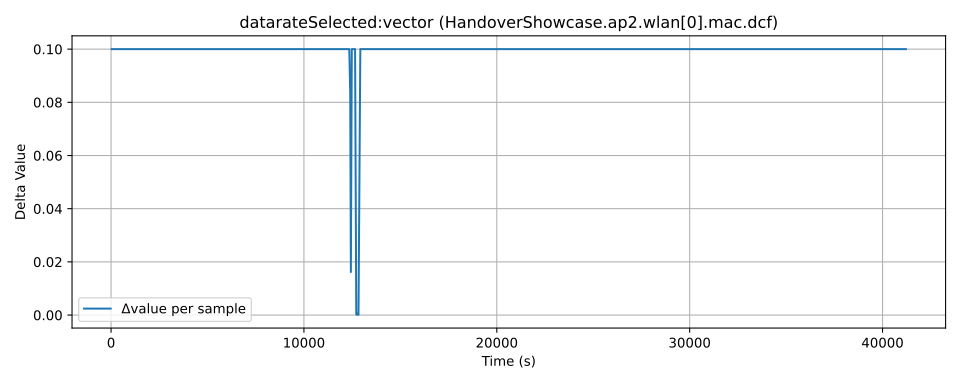

The table this chart was drawn from, first rows:
time, value, module, metric
4.0, 0.005671, HandoverShowcase.ap2.wlan[0].mac.dcf, datarateSelected:vector
39.0, 0.1057, HandoverShowcase.ap2.wlan[0].mac.dcf, datarateSelected:vector
89.0, 0.2057, HandoverShowcase.ap2.wlan[0].mac.dcf, datarateSelected:vector
135.0, 0.3057, HandoverShowcase.ap2.wlan[0].mac.dcf, datarateSelected:vector
172.0, 0.4057, HandoverShowcase.ap2.wlan[0].mac.dcf, datarateSelected:vector
233.0, 0.5057, HandoverShowcase.ap2.wlan[0].mac.dcf, datarateSelected:vector
267.0, 0.6057, HandoverShowcase.ap2.wlan[0].mac.dcf, datarateSelected:vector
318.0, 0.7057, HandoverShowcase.ap2.wlan[0].mac.dcf, datarateSelected:vector
398.0, 0.8057, HandoverShowcase.ap2.wlan[0].mac.dcf, datarateSelected:vector
435.0, 0.9057, HandoverShowcase.ap2.wlan[0].mac.dcf, datarateSelected:vector
483.0, 1.006, HandoverShowcase.ap2.wlan[0].mac.dcf, datarateSelected:vector
520.0, 1.106, HandoverShowcase.ap2.wlan[0].mac.dcf, datarateSelected:vector
581.0, 1.206, HandoverShowcase.ap2.wlan[0].mac.dcf, datarateSelected:vector
615.0, 1.306, HandoverShowcase.ap2.wlan[0].mac.dcf, datarateSelected:vector
666.0, 1.406, HandoverShowcase.ap2.wlan[0].mac.dcf, datarateSelected:vector
712.0, 1.506, HandoverShowcase.ap2.wlan[0].mac.dcf, datarateSelected:vector
938.0, 1.606, HandoverShowcase.ap2.wlan[0].mac.dcf, datarateSelected:vector
986.0, 1.706, HandoverShowcase.ap2.wlan[0].mac.dcf, datarateSelected:vector
1019, 1.806, HandoverShowcase.ap2.wlan[0].mac.dcf, datarateSelected:vector
1055, 1.906, HandoverShowcase.ap2.wlan[0].mac.dcf, datarateSelected:vector
1103, 2.006, HandoverShowcase.ap2.wlan[0].mac.dcf, datarateSelected:vector
1139, 2.106, HandoverShowcase.ap2.wlan[0].mac.dcf, datarateSelected:vector
1187, 2.206, HandoverShowcase.ap2.wlan[0].mac.dcf, datarateSelected:vector
1220, 2.306, HandoverShowcase.ap2.wlan[0].mac.dcf, datarateSelected:vector
1256, 2.406, HandoverShowcase.ap2.wlan[0].mac.dcf, datarateSelected:vector
1304, 2.506, HandoverShowcase.ap2.wlan[0].mac.dcf, datarateSelected:vector
1342, 2.606, HandoverShowcase.ap2.wlan[0].mac.dcf, datarateSelected:vector
1390, 2.706, HandoverShowcase.ap2.wlan[0].mac.dcf, datarateSelected:vector
1423, 2.806, HandoverShowcase.ap2.wlan[0].mac.dcf, datarateSelected:vector
1459, 2.906, HandoverShowcase.ap2.wlan[0].mac.dcf, datarateSelected:vector
1507, 3.006, HandoverShowcase.ap2.wlan[0].mac.dcf, datarateSelected:vector
1543, 3.106, HandoverShowcase.ap2.wlan[0].mac.dcf, datarateSelected:vector
1591, 3.206, HandoverShowcase.ap2.wlan[0].mac.dcf, datarateSelected:vector
1624, 3.306, HandoverShowcase.ap2.wlan[0].mac.dcf, datarateSelected:vector
1660, 3.406, HandoverShowcase.ap2.wlan[0].mac.dcf, datarateSelected:vector
1708, 3.506, HandoverShowcase.ap2.wlan[0].mac.dcf, datarateSelected:vector
1744, 3.606, HandoverShowcase.ap2.wlan[0].mac.dcf, datarateSelected:vector
1792, 3.706, HandoverShowcase.ap2.wlan[0].mac.dcf, datarateSelected:vector
1825, 3.806, HandoverShowcase.ap2.wlan[0].mac.dcf, datarateSelected:vector
1863, 3.906, HandoverShowcase.ap2.wlan[0].mac.dcf, datarateSelected:vector
1911, 4.006, HandoverShowcase.ap2.wlan[0].mac.dcf, datarateSelected:vector
1947, 4.106, HandoverShowcase.ap2.wlan[0].mac.dcf, datarateSelected:vector
1995, 4.206, HandoverShowcase.ap2.wlan[0].mac.dcf, datarateSelected:vector
2028, 4.306, HandoverShowcase.ap2.wlan[0].mac.dcf, datarateSelected:vector
2064, 4.406, HandoverShowcase.ap2.wlan[0].mac.dcf, datarateSelected:vector
2112, 4.506, HandoverShowcase.ap2.wlan[0].mac.dcf, datarateSelected:vector
2148, 4.606, HandoverShowcase.ap2.wlan[0].mac.dcf, datarateSelected:vector
2196, 4.706, HandoverShowcase.ap2.wlan[0].mac.dcf, datarateSelected:vector
2229, 4.806, HandoverShowcase.ap2.wlan[0].mac.dcf, datarateSelected:vector
2265, 4.906, HandoverShowcase.ap2.wlan[0].mac.dcf, datarateSelected:vector
2313, 5.006, HandoverShowcase.ap2.wlan[0].mac.dcf, datarateSelected:vector
2351, 5.106, HandoverShowcase.ap2.wlan[0].mac.dcf, datarateSelected:vector
2399, 5.206, HandoverShowcase.ap2.wlan[0].mac.dcf, datarateSelected:vector
2432, 5.306, HandoverShowcase.ap2.wlan[0].mac.dcf, datarateSelected:vector
2468, 5.406, HandoverShowcase.ap2.wlan[0].mac.dcf, datarateSelected:vector
2516, 5.506, HandoverShowcase.ap2.wlan[0].mac.dcf, datarateSelected:vector
2552, 5.606, HandoverShowcase.ap2.wlan[0].mac.dcf, datarateSelected:vector
2600, 5.706, HandoverShowcase.ap2.wlan[0].mac.dcf, datarateSelected:vector
2633, 5.806, HandoverShowcase.ap2.wlan[0].mac.dcf, datarateSelected:vector
2669, 5.906, HandoverShowcase.ap2.wlan[0].mac.dcf, datarateSelected:vector
... 947 more rows
